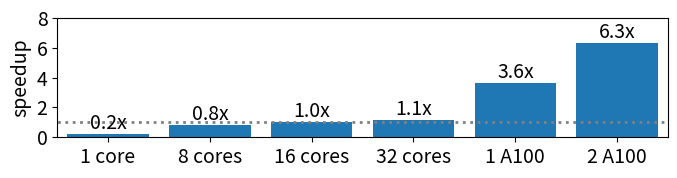

Write the Python code that produced this figure.
#!/usr/bin/env python3
#
# Copyright 2022 ImpactX contributors
# Authors: Axel Huebl, Chad Mitchell
# License: BSD-3-Clause-LBNL
#

import argparse

import matplotlib
import matplotlib.pyplot as plt
from matplotlib.ticker import MaxNLocator
import numpy as np
import pandas as pd
from scipy.stats import moment

matplotlib.rcParams.update({
    'font.size': 14
})


# options to run this script
parser = argparse.ArgumentParser(description='Plot the FODO benchmark.')
parser.add_argument('--save-png', action="store_true",
    help='non-interactive run: save to PNGs')
args = parser.parse_args()


# measured performance data
d = {
    'measurement': [
        "1 core",
        "8 cores",
        "16 cores",
        "32 cores",
        "1 A100",
        "2 A100"
    ],
    # in seconds
    'timing': [
        621.5,
        180.0,
        147.1,
        130.3,
        40.51,
        23.31
    ]
}
df = pd.DataFrame(data=d)
#print(df)

# calc speedup
ref_loc = df.loc[df['measurement'] == "16 cores"]
print(ref_loc["timing"].values[0])
df['speedup'] = ref_loc["timing"].values[0]/df["timing"]
df['label_padding'] = df["timing"].multiply(0.)

print(df)

# print beam position over s
f = plt.figure(figsize=(7, 2))
ax = f.gca()

p1 = ax.bar(df.measurement, df.speedup)
ax.bar_label(
    p1,
    labels=[f'{x:,.1f}x' for x in df.speedup],
#    padding = df.label_padding,
#    label_type = 'center'
)

# 1x reference line
ax.hlines(
    y=1.0,
    xmin=-1, xmax=len(df)-0.5,
    colors='grey', linestyles=':', lw=2,
    label='1x'
)

#ax.set_xlabel(r"$z$ [m]")
ax.set_ylabel("speedup")
ax.set_xlim([-0.5, len(df)-0.5])
ax.set_ylim([0, 8])
ax.set_yticks([0, 2, 4, 6, 8])
#ax.xaxis.set_major_locator(MaxNLocator(integer=True))
plt.tight_layout()
if args.save_png:
    plt.savefig("iotalattice_performance.eps")
else:
    plt.show()
